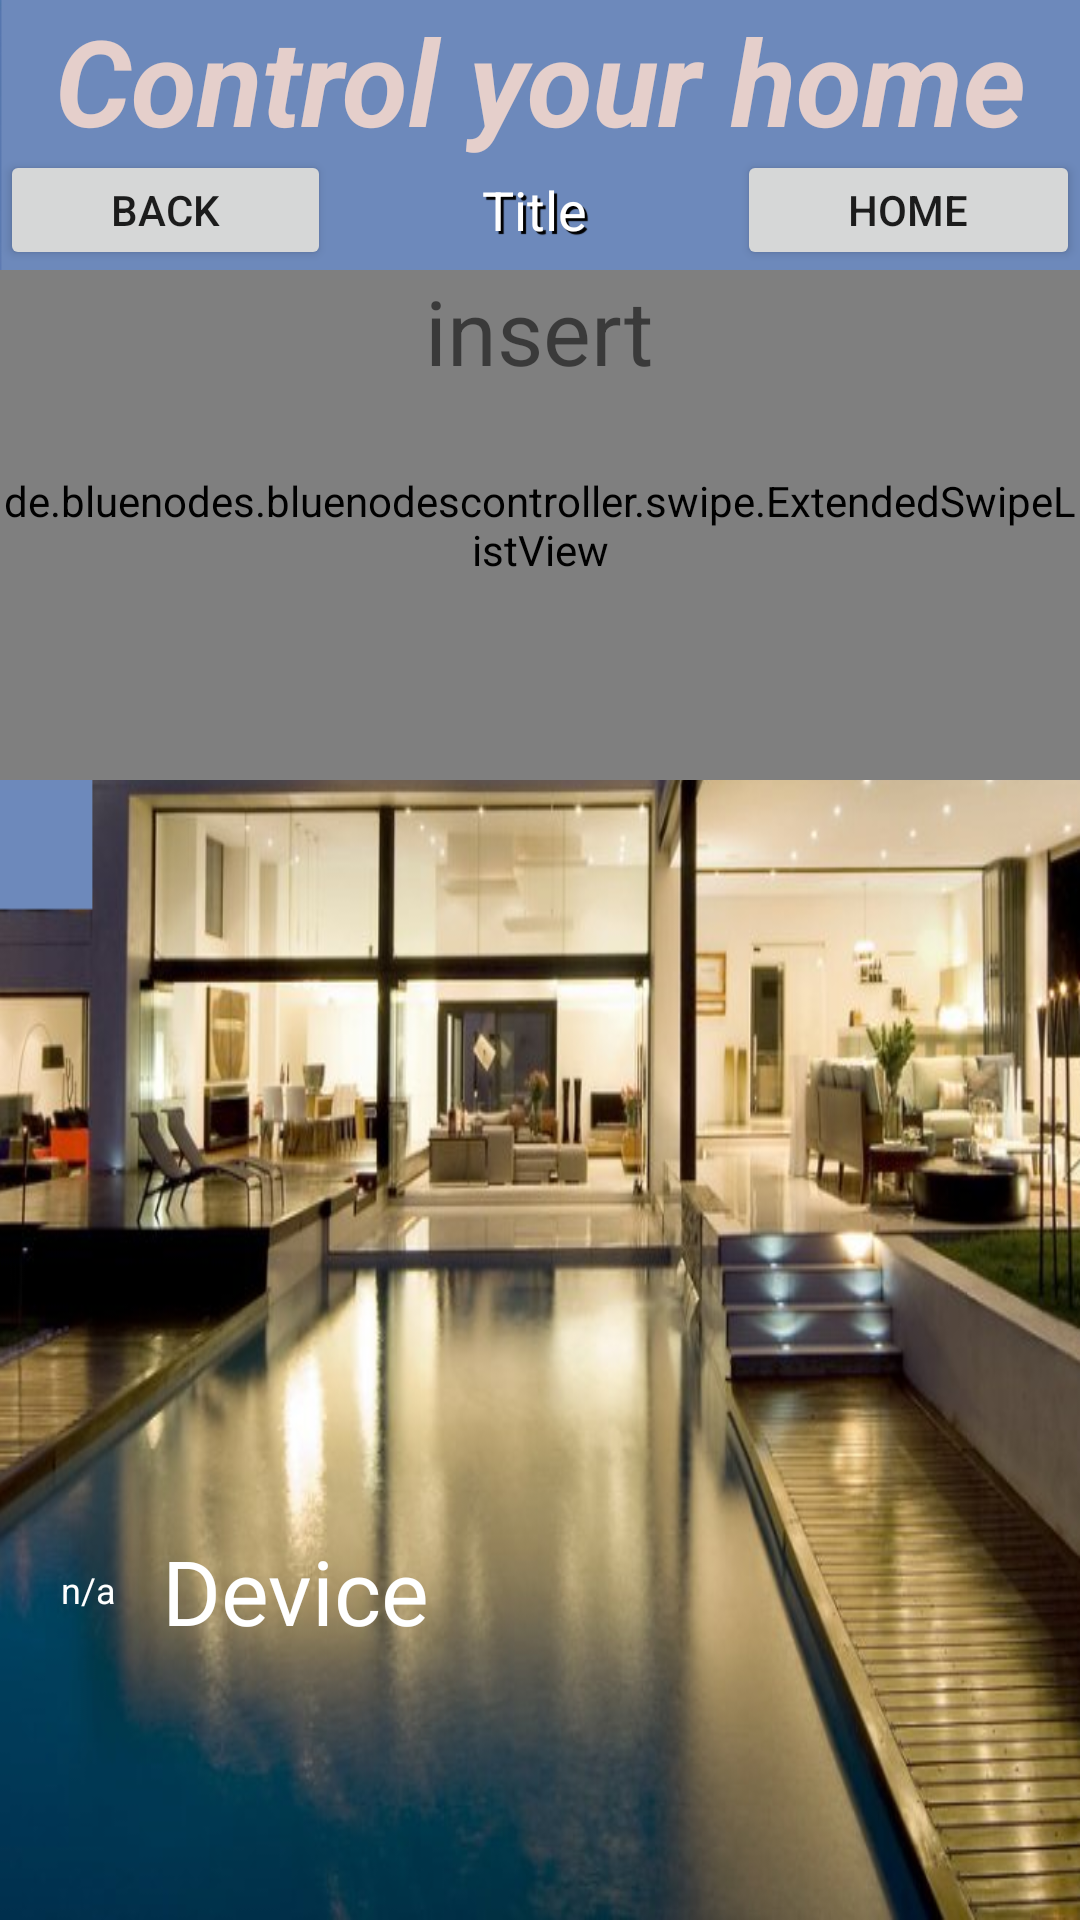

Produce the Android XML layout that renders to this screen, including the resource entries it uses.
<!-- AndroidManifest.xml: activity theme AppTheme.TranslucentStatusBar -->
<!-- res/layout/activity_controller.xml -->
<FrameLayout xmlns:android="http://schemas.android.com/apk/res/android"
    xmlns:tools="http://schemas.android.com/tools"
    android:layout_width="match_parent"
    android:layout_height="match_parent"
    android:background="@drawable/home"
    tools:context=".ControllerActivity">

    <TextView
        android:id="@+id/fullscreen_content"
        android:layout_width="match_parent"
        android:layout_height="wrap_content"
        android:gravity="bottom|center"
        android:keepScreenOn="true"
        android:text="@string/connect_content"
        android:textColor="#ffe5cfcb"
        android:textSize="40sp"
        android:textStyle="normal|bold|italic" />

    <LinearLayout
        android:layout_width="match_parent"
        android:layout_height="fill_parent"
        android:layout_gravity="top|center_horizontal"
        android:layout_marginBottom="0dp"
        android:layout_marginTop="50dp"
        android:gravity="top"
        android:orientation="vertical"
        android:weightSum="1">

        <LinearLayout
            android:layout_width="match_parent"
            android:layout_height="wrap_content"
            android:orientation="vertical"
            android:weightSum="1">

            <LinearLayout
                android:layout_width="match_parent"
                android:layout_height="40dp"
                android:orientation="horizontal">

                <Button
                    android:id="@+id/back_button"
                    style="?android:attr/buttonStyleSmall"
                    android:layout_width="wrap_content"
                    android:layout_height="wrap_content"
                    android:layout_gravity="left"
                    android:layout_weight="1"
                    android:onClick="onBackButton"
                    android:text="@string/back_button" />

                <TextView
                    android:id="@+id/structureTitle"
                    android:layout_width="wrap_content"
                    android:layout_height="wrap_content"
                    android:layout_gravity="center"
                    android:layout_weight="2"
                    android:gravity="center_horizontal"
                    android:shadowColor="#000"
                    android:shadowDx="3"
                    android:shadowDy="3"
                    android:shadowRadius="0.01"
                    android:text="Title"
                    android:textAlignment="center"
                    android:textAppearance="?android:attr/textAppearanceMedium"
                    android:textColor="#fff" />

                <Button
                    android:id="@+id/home_button"
                    style="?android:attr/buttonStyleSmall"
                    android:layout_width="wrap_content"
                    android:layout_height="wrap_content"
                    android:layout_gravity="right"
                    android:layout_weight="1"
                    android:onClick="onHomeButton"
                    android:text="@string/home_button" />
            </LinearLayout>

            <FrameLayout
                android:layout_width="wrap_content"
                android:layout_height="420dp">
                <de.bluenodes.bluenodescontroller.swipe.ExtendedSwipeListView xmlns:swipe="http://schemas.android.com/apk/res-auto"
                    android:id="@+id/structureList"
                    android:layout_width="wrap_content"
                    android:layout_height="170dp"
                    android:listSelector="#00000000"
                    swipe:swipeBackView="@+id/back"
                    swipe:swipeCloseAllItemsWhenMoveList="true"
                    swipe:swipeDrawableChecked="@drawable/choice_selected"
                    swipe:swipeDrawableUnchecked="@drawable/choice_unselected"
                    swipe:swipeFrontView="@+id/front"
                    swipe:swipeMode="both"
                    swipe:swipeOpenOnLongPress="false"
                    swipe:swipeActionLeft="dismiss"
                    swipe:swipeActionRight="reveal"
                    swipe:swipeOffsetRight="257dp"
                    android:layout_weight="2.01" />

                <TextView
                    android:id="@+id/empty"
                    android:layout_width="match_parent"
                    android:layout_height="70dp"
                    android:text="@string/no_structures"
                    android:layout_weight="9.81"
                    android:textSize="30dp"
                    android:gravity="center_horizontal"
                    android:layout_gravity="center_horizontal" />

                <TextView
                    android:layout_width="324dp"
                    android:layout_height="34dp"
                    android:textAppearance="?android:attr/textAppearanceSmall"
                    android:textColor="#ffe5cfcb"
                    android:id="@+id/message"
                    android:layout_gravity="center_horizontal|bottom" />

            </FrameLayout>

        </LinearLayout>

        <LinearLayout
            android:layout_width="wrap_content"
            android:layout_height="wrap_content"
            android:weightSum="1">
            <TextView
                android:id="@+id/battery"
                android:layout_width="49dp"
                android:layout_height="24dp"
                android:layout_alignParentLeft="true"
                android:layout_gravity="left|top"
                android:layout_marginLeft="@dimen/feature_horizontal_margin"
                android:layout_marginTop="@dimen/feature_device_name_margin_top"
                android:background="@drawable/battery"
                android:freezesText="true"
                android:gravity="center"
                android:text="@string/not_available"
                android:textColor="#FFFFFF"
                android:textSize="12sp" />
            <TextView
                android:layout_width="wrap_content"
                android:layout_height="wrap_content"
                android:id="@+id/directdevice_name"
                android:layout_gravity="center"
                android:layout_weight="54.07"
                android:text="Device"
                android:textSize="30dp"
                android:textColor="#fff" />

        </LinearLayout>

    </LinearLayout>

</FrameLayout>
<!-- resources referenced by this layout -->
<resources>
  <dimen name="feature_device_name_margin_top">8dp</dimen>
  <dimen name="feature_horizontal_margin">5dp</dimen>
  <!-- drawable battery: png bitmap (mipmap-hdpi, 319 bytes) -->
  <!-- drawable home: png bitmap (drawable, 473884 bytes) -->
  <string name="back_button">Back</string>
  <string name="connect_content">Control your home</string>
  <string name="home_button">Home</string>
  <string name="no_structures">insert</string>
  <string name="not_available">n/a</string>
  <style name="AppTheme.TranslucentStatusBar">
          
      </style>
</resources>
